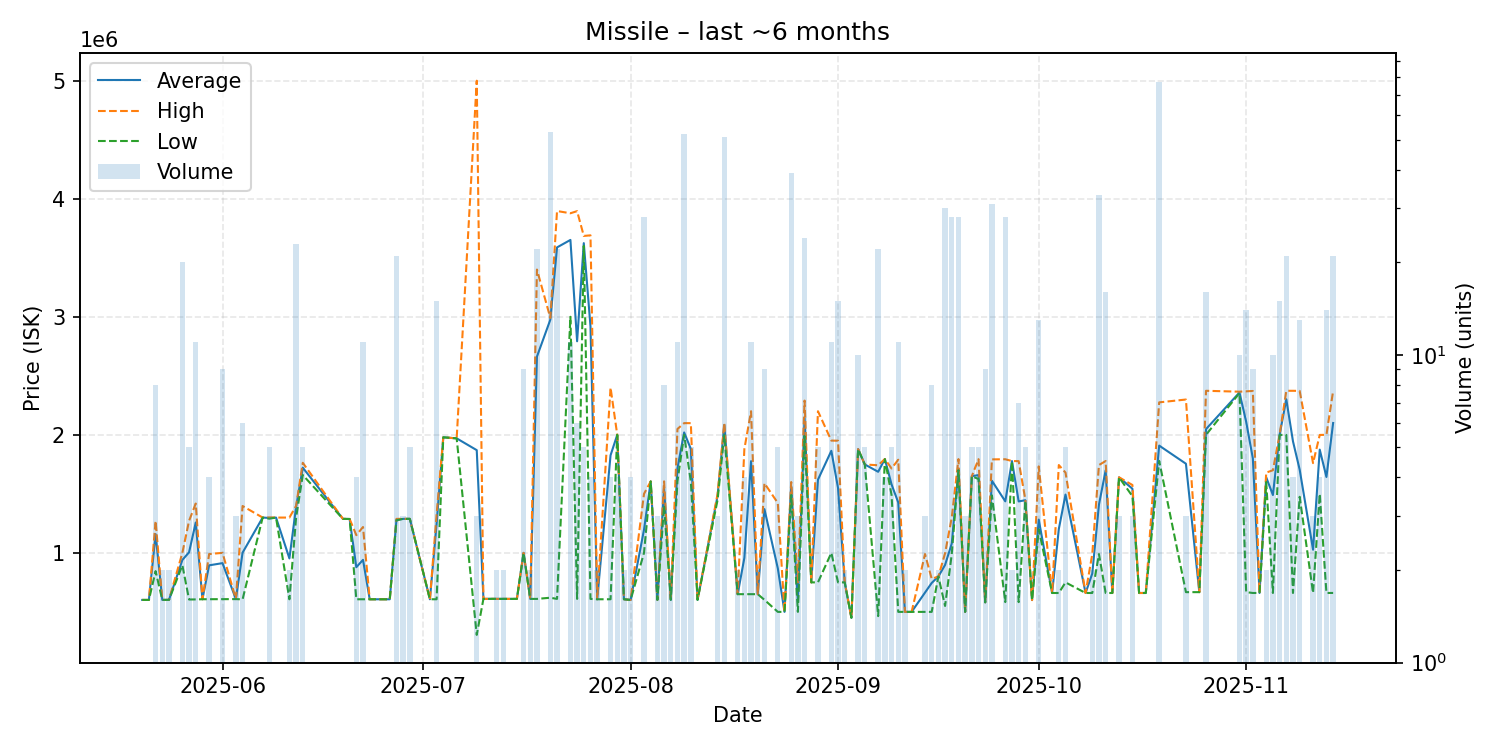

Values plotted in this chart, from the file beside it:
date, average, highest, lowest, order_count, volume
2025-05-20, 601200, 601200, 601200, 1, 1
2025-05-21, 601200, 601200, 601200, 1, 1
2025-05-22, 1158900, 1270000, 845600, 7, 8
2025-05-23, 601250, 601300, 601200, 2, 2
2025-05-24, 601800, 601800, 601800, 2, 2
2025-05-26, 939935, 1000000, 895000, 12, 20
2025-05-27, 1004560, 1271000, 604900, 3, 5
2025-05-28, 1257182, 1418000, 605500, 8, 11
2025-05-29, 607100, 607100, 607100, 1, 1
2025-05-30, 894350, 990000, 607400, 3, 4
2025-06-01, 912900, 1000000, 608100, 5, 9
2025-06-03, 608333, 608500, 608250, 3, 3
2025-06-04, 1001500, 1397000, 606000, 3, 6
2025-06-07, 1299000, 1299000, 1299000, 1, 1
2025-06-08, 1295800, 1300000, 1289500, 4, 5
2025-06-09, 1299000, 1299000, 1299000, 1, 1
2025-06-11, 952850, 1299000, 606700, 2, 2
2025-06-12, 1388870, 1398000, 1299000, 17, 23
2025-06-13, 1721600, 1763000, 1659500, 4, 5
2025-06-19, 1288000, 1288000, 1288000, 1, 1
2025-06-20, 1287000, 1287000, 1287000, 1, 1
2025-06-21, 878450, 1150000, 606900, 2, 4
2025-06-22, 940773, 1219000, 606900, 4, 11
2025-06-23, 606900, 606900, 606900, 1, 1
2025-06-26, 606900, 606900, 606900, 1, 1
2025-06-27, 1278857, 1288000, 1276000, 7, 21
2025-06-28, 1288000, 1288000, 1288000, 1, 3
2025-06-29, 1288000, 1288000, 1288000, 1, 5
2025-07-02, 606900, 606900, 606900, 1, 1
2025-07-03, 1244700, 1325000, 606900, 5, 15
2025-07-04, 1979000, 1979000, 1979000, 1, 1
2025-07-06, 1970000, 1970000, 1970000, 1, 1
2025-07-09, 1870135, 5000000, 305202, 3, 3
2025-07-10, 610400, 610400, 610400, 1, 1
2025-07-12, 610300, 610300, 610300, 1, 2
2025-07-13, 610000, 610000, 610000, 1, 2
2025-07-15, 610000, 610000, 610000, 1, 1
2025-07-16, 999889, 1000000, 999000, 9, 9
2025-07-17, 610000, 610000, 610000, 2, 2
2025-07-18, 2662909, 3400000, 610000, 15, 22
2025-07-20, 2975604, 2990000, 620000, 7, 53
2025-07-21, 3587773, 3896000, 610000, 5, 22
2025-07-23, 3651091, 3877000, 3000000, 6, 11
2025-07-24, 2792500, 3895000, 610000, 4, 6
2025-07-25, 3624000, 3685000, 3600000, 5, 5
2025-07-26, 2918750, 3690000, 610000, 3, 4
2025-07-27, 606950, 607000, 606900, 2, 2
2025-07-29, 1826725, 2400000, 606900, 3, 4
2025-07-30, 2000000, 2000000, 2000000, 1, 4
2025-07-31, 606900, 606900, 606900, 1, 2
2025-08-01, 601200, 601200, 601200, 2, 4
2025-08-03, 1195864, 1500000, 1000000, 10, 28
2025-08-04, 1605000, 1605000, 1605000, 1, 1
2025-08-05, 602100, 602100, 602100, 1, 3
2025-08-06, 1552875, 1606000, 1400000, 5, 8
2025-08-07, 602100, 602100, 602100, 2, 2
2025-08-08, 1718009, 2049500, 1607000, 8, 11
2025-08-09, 2020156, 2099000, 2000000, 6, 52
2025-08-10, 1880400, 2099000, 1602500, 4, 5
2025-08-11, 602100, 602100, 602100, 1, 1
... 73 more rows
